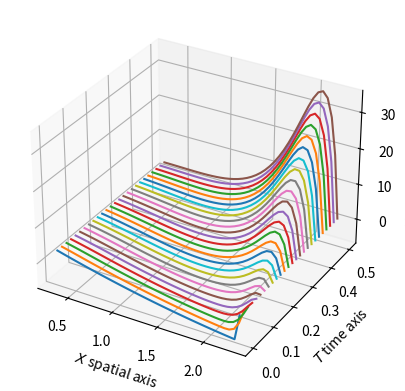

Reproduce this figure in Python.
# importing necessary libraries
import math
import sympy as sp
import numpy as np
import matplotlib.pyplot as plt

# from mpl_toolkits import mplot3d

x, t = sp.symbols("x t")


def task3(x_h, t_h, a, b, k, T, g1, g2, phi, f):
    x_h_step_amount = int((b - a) / x_h) + 1
    t_h_step_amount = int(T / t_h) + 1
    x_hs = np.linspace(a, b, x_h_step_amount)
    t_hs = np.linspace(0, T, t_h_step_amount)

    matrix = np.zeros(shape=(t_h_step_amount, x_h_step_amount))

    # initial condition
    matrix[0, 1:-1] = np.array([phi(x_hs[i]) for i in range(1, x_h_step_amount - 1)])

    # bounds condition
    matrix[:, 0] = np.array([g1(x_hs[0], t_hs[i]) for i in range(t_h_step_amount)])
    matrix[:, -1] = np.array([g2(x_hs[-1], t_hs[i]) for i in range(t_h_step_amount)])

    for i in range(1, t_h_step_amount):
        for j in range(1, x_h_step_amount - 1):
            matrix[i, j] = sum(
                [
                    k(x_hs[j] - x_h / 2) * t_h / x_h**2 * matrix[i - 1, j - 1],
                    (1 - (k(x_hs[j] - x_h / 2) + k(x_hs[j] + x_h / 2)) * t_h / x_h**2)
                    * matrix[i - 1, j],
                    k(x_hs[j] + x_h / 2) * t_h / x_h**2 * matrix[i - 1, j + 1],
                    t_h * f(x_hs[j], t_hs[i]) * (1 - math.exp(-t_hs[i])),
                ]
            )

    # plotting
    ax = plt.axes(projection="3d")
    ax.set_ylabel("$T$ time axis")
    ax.set_xlabel("$X$ spatial axis")
    ax.set_zlabel("$Y$ function value axis")

    for i in range(0, t_h_step_amount, 20):
        ax.plot3D(x_hs, np.array([t_hs[i]] * x_h_step_amount), matrix[i, :])
    plt.show()


a, b = 0.3, 2.3
g1 = sp.lambdify((x, t), 3)
g2 = sp.lambdify((x, t), 1)
f = sp.lambdify((x, t), 3.0 + sp.exp(3 * x))  # сюда функцию f(x)
k = sp.lambdify(x, sp.exp(-x))  # сюда k(x)
phi = sp.lambdify(
    x,
    x**2
    + 2.91
    - 7.2
    * (
        x - 0.3
    ),  # 3.3 - x   # Здесь рандомные функции, согласованная с граничными условиями.
)
h_x, h_t = 0.05, 0.001
T = 500 * h_t

task3(h_x, h_t, a, b, k, T, g1, g2, phi, f)
